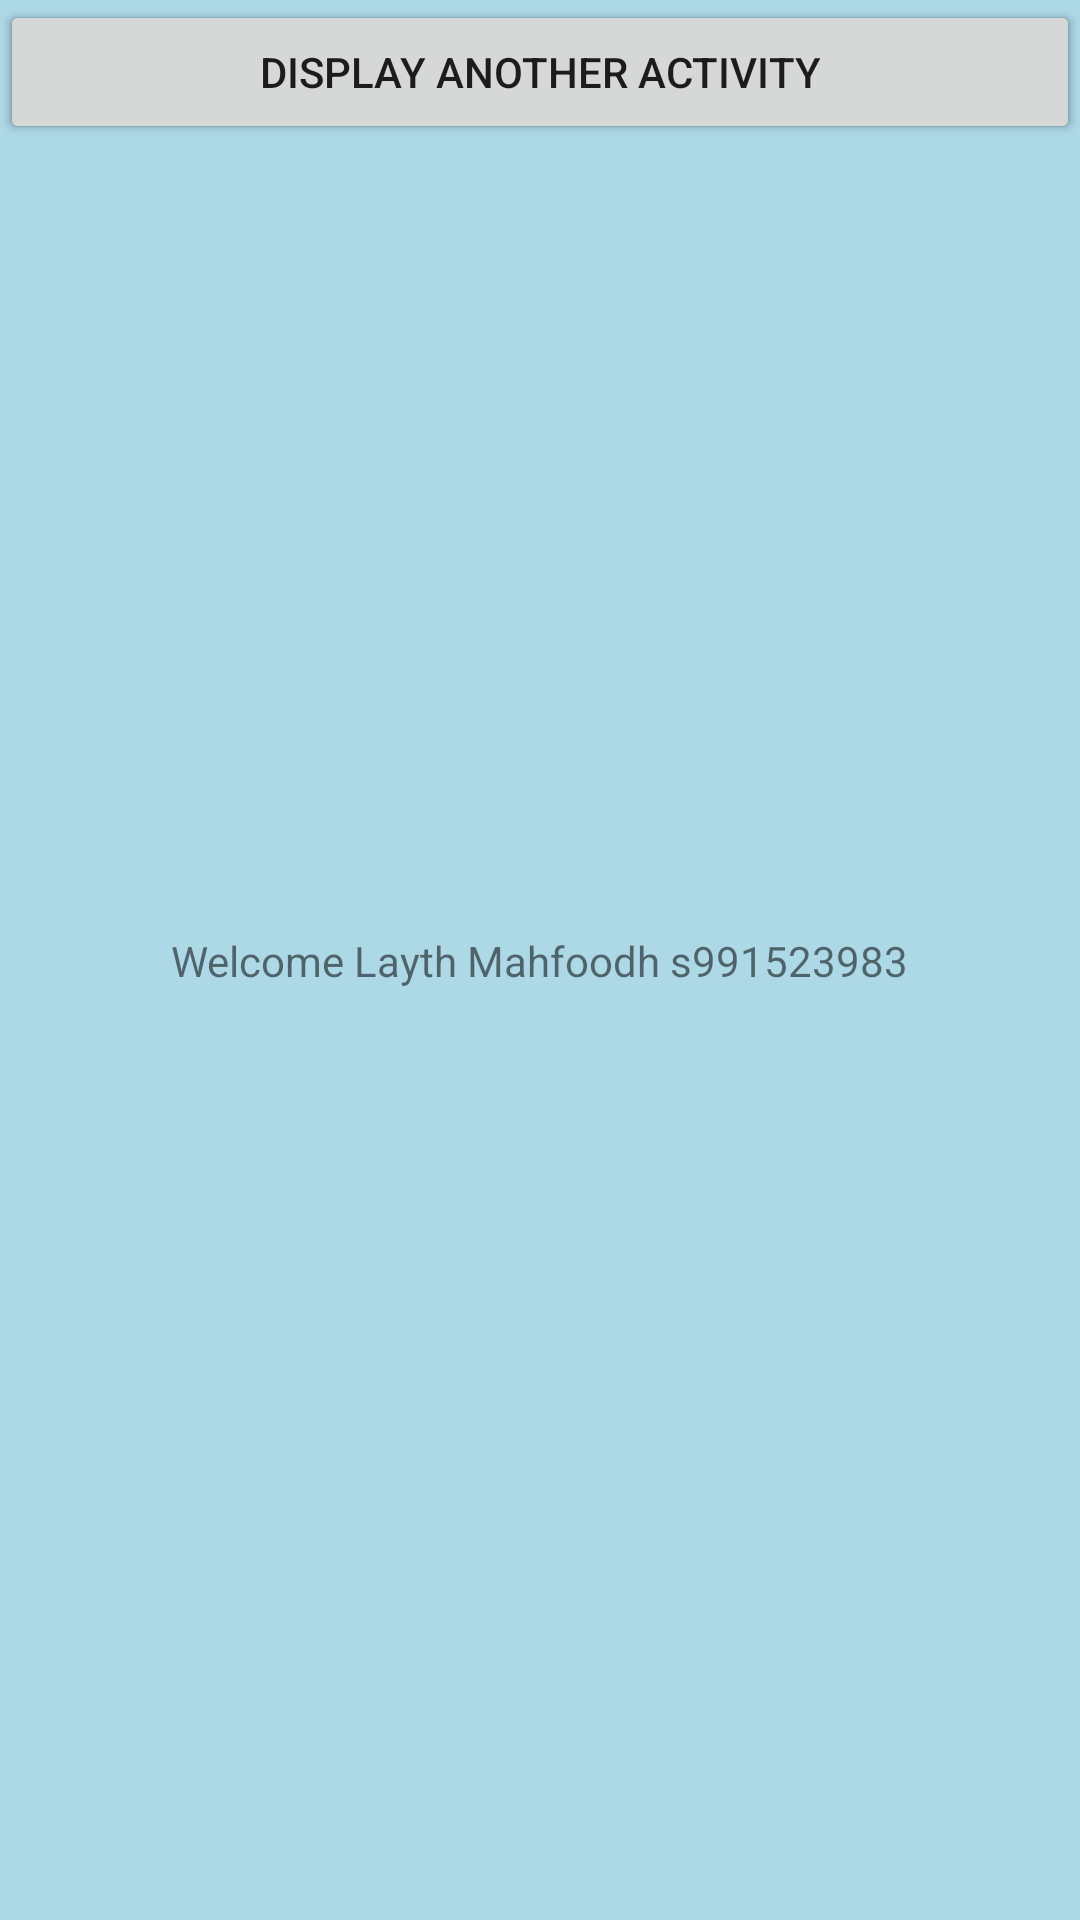

Write the Android layout XML for this screen, with the resource values it uses.
<!-- AndroidManifest.xml: application theme Theme.LaythLab1 -->
<!-- res/layout/activity_main.xml -->
<?xml version="1.0" encoding="utf-8"?>
<androidx.constraintlayout.widget.ConstraintLayout xmlns:android="http://schemas.android.com/apk/res/android"
    xmlns:app="http://schemas.android.com/apk/res-auto"
    xmlns:tools="http://schemas.android.com/tools"
    android:layout_width="match_parent"
    android:layout_height="match_parent"
    android:background="@color/light_blue"
    tools:context=".LaythActivity">

    <TextView
        android:id="@+id/laythTV"
        android:layout_width="wrap_content"
        android:layout_height="wrap_content"
        android:text="@string/label_main"
        app:layout_constraintBottom_toBottomOf="parent"
        app:layout_constraintLeft_toLeftOf="parent"
        app:layout_constraintRight_toRightOf="parent"
        app:layout_constraintTop_toTopOf="parent" />
    <EditText
        android:layout_width="fill_parent"
        android:layout_height="wrap_content" />
    <Button
        android:id="@+id/btnBrowser"
        android:layout_width="match_parent"
        android:layout_height="wrap_content"
        android:width="100dp"
        android:onClick="callWeb"
        android:text="@string/label_web"></Button>
    <Button
        android:id="@+id/btnActivity"
        android:layout_width="match_parent"
        android:layout_height="wrap_content"
        android:width="100dp"
        android:onClick="callWeb"
        android:text="@string/label_anotherActivity"></Button>

</androidx.constraintlayout.widget.ConstraintLayout>
<!-- resources referenced by this layout -->
<resources>
  <color name="light_blue">#add8e6</color>
  <string name="label_anotherActivity">Display another activity</string>
  <string name="label_main">Welcome Layth Mahfoodh s991523983</string>
  <string name="label_web">CP24</string>
  <style name="Theme.LaythLab1" parent="Theme.MaterialComponents.DayNight.DarkActionBar">
          
          <item name="colorPrimary">@color/purple_500</item>
          <item name="colorPrimaryVariant">@color/purple_700</item>
          <item name="colorOnPrimary">@color/white</item>
          
          <item name="colorSecondary">@color/teal_200</item>
          <item name="colorSecondaryVariant">@color/teal_700</item>
          <item name="colorOnSecondary">@color/black</item>
          
          <item name="android:statusBarColor" tools:targetApi="l">?attr/colorPrimaryVariant</item>
          
      </style>
  <!-- not gathered from this repository: default colours our renderer supplied (Android Studio template values) -->
  <color name="purple_500">#FF6200EE</color>
  <color name="purple_700">#FF3700B3</color>
  <color name="teal_200">#FF03DAC5</color>
  <color name="teal_700">#FF018786</color>
  <color name="black">#FF000000</color>
  <color name="white">#FFFFFFFF</color>
</resources>
